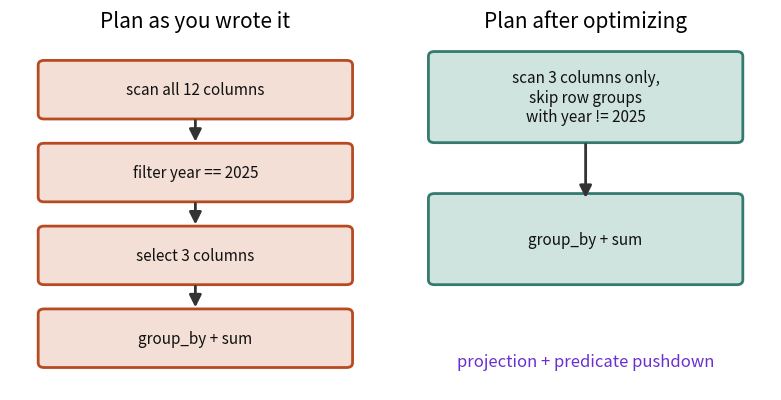

Write Python code to recreate this figure.
import matplotlib
matplotlib.use("Agg")
import matplotlib.pyplot as plt
from matplotlib.patches import FancyBboxPatch, FancyArrowPatch, Rectangle
import numpy as np
BL, OR, TE, RE, PU = "#2b4fd6", "#b84a22", "#357a70", "#aa2d26", "#6a2fd0"
plt.rcParams.update({"font.size": 13, "axes.titlesize": 15})
def box(ax, x, y, w, h, text, fc="#ffffff", ec=BL, fs=12, tc="#111111", lw=2):
    ax.add_patch(FancyBboxPatch((x, y), w, h, boxstyle="round,pad=0.02,rounding_size=0.08", fc=fc, ec=ec, lw=lw))
    ax.text(x + w / 2, y + h / 2, text, ha="center", va="center", fontsize=fs, color=tc)
def arrow(ax, x1, y1, x2, y2, c="#333333", lw=2, style="-|>"):
    ax.add_patch(FancyArrowPatch((x1, y1), (x2, y2), arrowstyle=style, mutation_scale=18, color=c, lw=lw))

fig, axs = plt.subplots(1, 2, figsize=(8, 4.2))
for ax in axs: ax.set_xlim(0, 5); ax.set_ylim(0, 6); ax.axis("off")
axs[0].set_title("Plan as you wrote it")
axs[1].set_title("Plan after optimizing")
for i, t in enumerate(["scan all 12 columns", "filter year == 2025", "select 3 columns", "group_by + sum"]):
    box(axs[0], 0.4, 4.6 - i * 1.4, 4.2, 0.95, t, "#f3dfd6", OR, 11)
    if i < 3: arrow(axs[0], 2.5, 4.6 - i * 1.4, 2.5, 4.6 - i * 1.4 - 0.45)
for i, t in enumerate(["scan 3 columns only,\nskip row groups\nwith year != 2025", "group_by + sum"]):
    box(axs[1], 0.4, 4.2 - i * 2.4, 4.2, 1.5, t, "#cfe4df", TE, 11)
arrow(axs[1], 2.5, 4.2, 2.5, 3.2)
axs[1].text(2.5, 0.4, "projection + predicate pushdown", ha="center", fontsize=12, color=PU)
fig.tight_layout(); fig.savefig("lib22_lazy.png", dpi=110)
